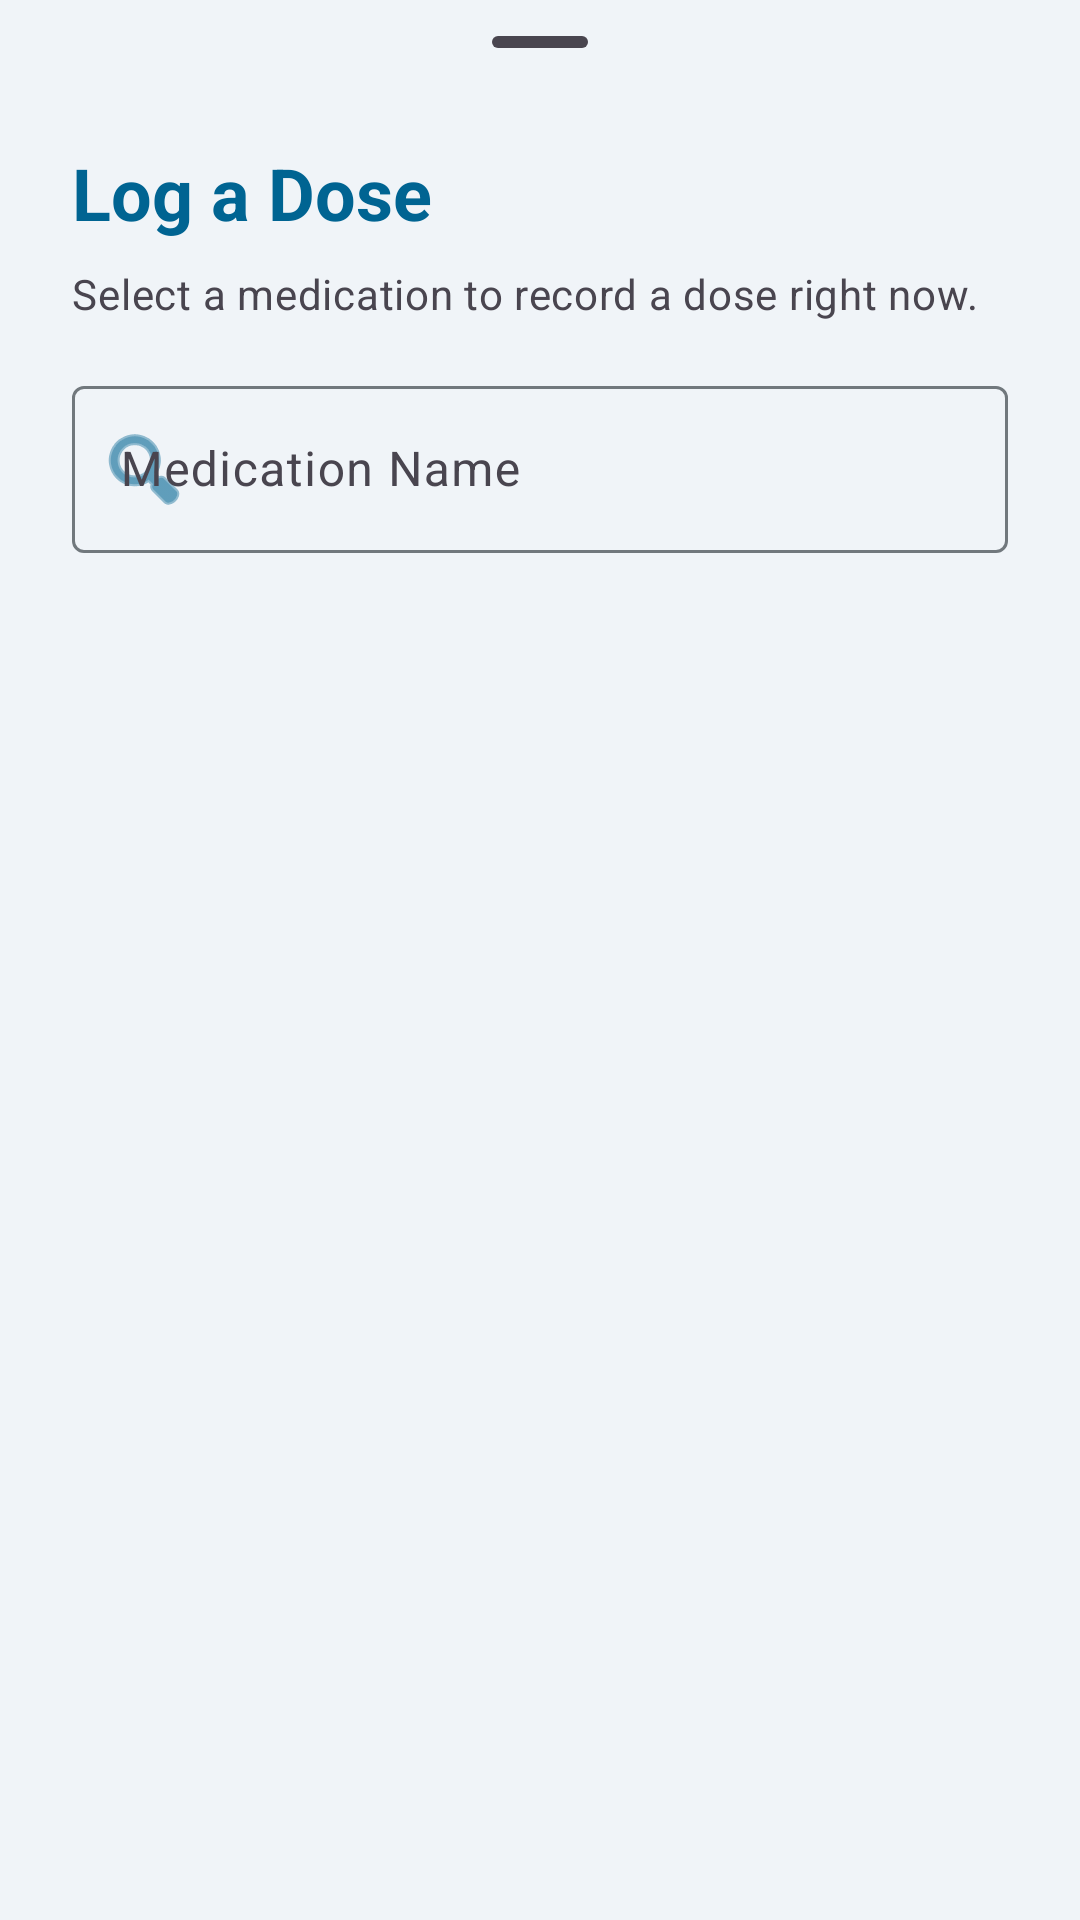

This screen was rendered from an Android layout file. Write that file and the resources it references.
<!-- AndroidManifest.xml: application theme Theme.MedicationWizard -->
<!-- res/layout/fragment_log_dose.xml -->
<?xml version="1.0" encoding="utf-8"?>
<LinearLayout xmlns:android="http://schemas.android.com/apk/res/android"
    xmlns:app="http://schemas.android.com/apk/res-auto"
    xmlns:tools="http://schemas.android.com/tools"
    android:layout_width="match_parent"
    android:layout_height="wrap_content"
    android:orientation="vertical">

    <com.google.android.material.bottomsheet.BottomSheetDragHandleView
        android:id="@+id/drag_handle"
        android:layout_width="match_parent"
        android:layout_height="wrap_content" />

    <TextView
        android:layout_width="match_parent"
        android:layout_height="wrap_content"
        android:layout_marginHorizontal="24dp"
        android:layout_marginBottom="8dp"
        android:text="@string/action_log_dose"
        android:textAppearance="?attr/textAppearanceHeadlineSmall"
        android:textStyle="bold"
        android:textColor="?attr/colorPrimary" />

    <TextView
        android:layout_width="match_parent"
        android:layout_height="wrap_content"
        android:layout_marginHorizontal="24dp"
        android:layout_marginBottom="16dp"
        android:text="@string/log_dose_subtitle"
        android:textAppearance="?attr/textAppearanceBodyMedium"
        android:textColor="?attr/colorOnSurfaceVariant" />

    <com.google.android.material.textfield.TextInputLayout
        style="@style/Widget.Material3.TextInputLayout.OutlinedBox"
        android:layout_width="match_parent"
        android:layout_height="wrap_content"
        android:layout_marginHorizontal="24dp"
        android:layout_marginBottom="12dp"
        android:hint="@string/hint_med_name"
        app:startIconDrawable="@android:drawable/ic_menu_search"
        app:startIconTint="?attr/colorPrimary">

        <com.google.android.material.textfield.TextInputEditText
            android:id="@+id/edit_search_med"
            android:layout_width="match_parent"
            android:layout_height="wrap_content"
            android:inputType="textCapWords" />
    </com.google.android.material.textfield.TextInputLayout>

    <androidx.recyclerview.widget.RecyclerView
        android:id="@+id/recycler_meds"
        android:layout_width="match_parent"
        android:layout_height="300dp"
        android:clipToPadding="false"
        android:paddingBottom="24dp"
        tools:listitem="@layout/item_dropdown_menu" />

</LinearLayout>
<!-- res/layout/item_dropdown_menu.xml (included above) -->
<?xml version="1.0" encoding="utf-8"?>
<TextView xmlns:android="http://schemas.android.com/apk/res/android"
    android:layout_width="match_parent"
    android:layout_height="wrap_content"
    android:background="?attr/selectableItemBackground"
    android:ellipsize="end"
    android:maxLines="1"
    android:paddingHorizontal="20dp"
    android:paddingVertical="16dp"
    android:textAppearance="?attr/textAppearanceBodyLarge"
    android:textColor="?attr/colorOnSurface" />
<!-- resources referenced by this layout -->
<resources>
  <string name="action_log_dose">Log a Dose</string>
  <string name="hint_med_name">Medication Name</string>
  <string name="log_dose_subtitle">Select a medication to record a dose right now.</string>
  <style name="Theme.MedicationWizard" parent="Theme.Material3.DayNight.NoActionBar">
  
          <item name="colorPrimary">@color/md_theme_light_primary</item>
          <item name="colorOnPrimary">@color/md_theme_light_onPrimary</item>
          <item name="colorPrimaryContainer">@color/md_theme_light_primaryContainer</item>
          <item name="colorOnPrimaryContainer">@color/md_theme_light_onPrimaryContainer</item>
  
          <item name="colorSecondary">@color/md_theme_light_secondary</item>
          <item name="colorOnSecondary">@color/md_theme_light_onSecondary</item>
          <item name="colorSecondaryContainer">@color/md_theme_light_secondaryContainer</item>
          <item name="colorOnSecondaryContainer">@color/md_theme_light_onSecondaryContainer</item>
  
          <item name="colorTertiary">@color/md_theme_light_tertiary</item>
          <item name="colorOnTertiary">@color/md_theme_light_onTertiary</item>
          <item name="colorTertiaryContainer">@color/md_theme_light_tertiaryContainer</item>
          <item name="colorOnTertiaryContainer">@color/md_theme_light_onTertiaryContainer</item>
  
          <item name="android:colorBackground">@color/md_theme_light_background</item>
          <item name="colorSurface">@color/md_theme_light_background</item>
          <item name="colorSurfaceVariant">#E2E2E6</item>
          <item name="colorOutline">#71787D</item>
          <item name="colorOutlineVariant">#C1C7CE</item>
  
  
          <item name="android:statusBarColor" tools:targetApi="l">?attr/android:colorBackground</item>
          <item name="android:windowLightStatusBar" tools:targetApi="m">true</item>
  
          
          <item name="materialCardViewElevatedStyle">@style/Widget.MedicationWizard.Card.Elevated
          </item>
      </style>
  <color name="md_theme_light_primary">#006492</color>
  <color name="md_theme_light_onPrimary">#FFFFFF</color>
  <color name="md_theme_light_primaryContainer">#CAE6FF</color>
  <color name="md_theme_light_onPrimaryContainer">#001E30</color>
  <color name="md_theme_light_secondary">#006874</color>
  <color name="md_theme_light_onSecondary">#FFFFFF</color>
  <color name="md_theme_light_secondaryContainer">#97F0FF</color>
  <color name="md_theme_light_onSecondaryContainer">#001F24</color>
  <color name="md_theme_light_tertiary">#605A7D</color>
  <color name="md_theme_light_onTertiary">#FFFFFF</color>
  <color name="md_theme_light_tertiaryContainer">#E6DEFF</color>
  <color name="md_theme_light_onTertiaryContainer">#1D1736</color>
  <color name="md_theme_light_background">#F0F4F8</color>
  <style name="Widget.MedicationWizard.Card.Elevated" parent="Widget.Material3.CardView.Elevated">
          <item name="cardElevation">6dp</item>
          <item name="cardCornerRadius">24dp</item>
          <item name="cardBackgroundColor">@color/md_theme_light_surface</item>
          
          <item name="strokeWidth">0dp</item>
      </style>
  <color name="md_theme_light_surface">#FFFFFF</color>
</resources>
